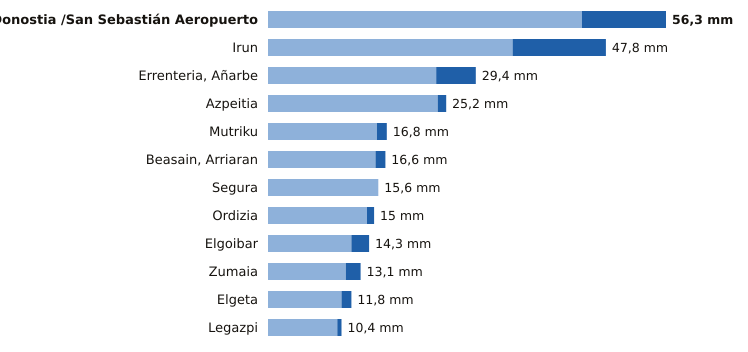

Values plotted in this chart, from the file beside it:
estacion, provincia, indicativo, mm_6_dias_anteriores, mm_hoy, mm_7_dias, horas_de_hoy
Donostia /San Sebastián Aeropuerto, Gipuzkoa, 1014A, 44.4, 11.9, 56.3, 23
Irun, Gipuzkoa, 1012P, 34.6, 13.2, 47.8, 23
Errenteria, Añarbe, Gipuzkoa, 1021X, 23.8, 5.6, 29.4, 23
Azpeitia, Gipuzkoa, 1038X, 24.0, 1.2, 25.2, 23
Mutriku, Gipuzkoa, 1052A, 15.4, 1.4, 16.8, 23
Beasain, Arriaran, Gipuzkoa, 1025X, 15.2, 1.4, 16.6, 23
Segura, Gipuzkoa, 1025A, 15.6, 0.0, 15.6, 23
Ordizia, Gipuzkoa, 1026X, 14.0, 1.0, 15.0, 23
Elgoibar, Gipuzkoa, 1050J, 11.8, 2.5, 14.3, 23
Zumaia, Gipuzkoa, 1041A, 11.0, 2.1, 13.1, 23
Elgeta, Gipuzkoa, 1049N, 10.4, 1.4, 11.8, 23
Legazpi, Gipuzkoa, 1037X, 9.8, 0.6, 10.4, 23
